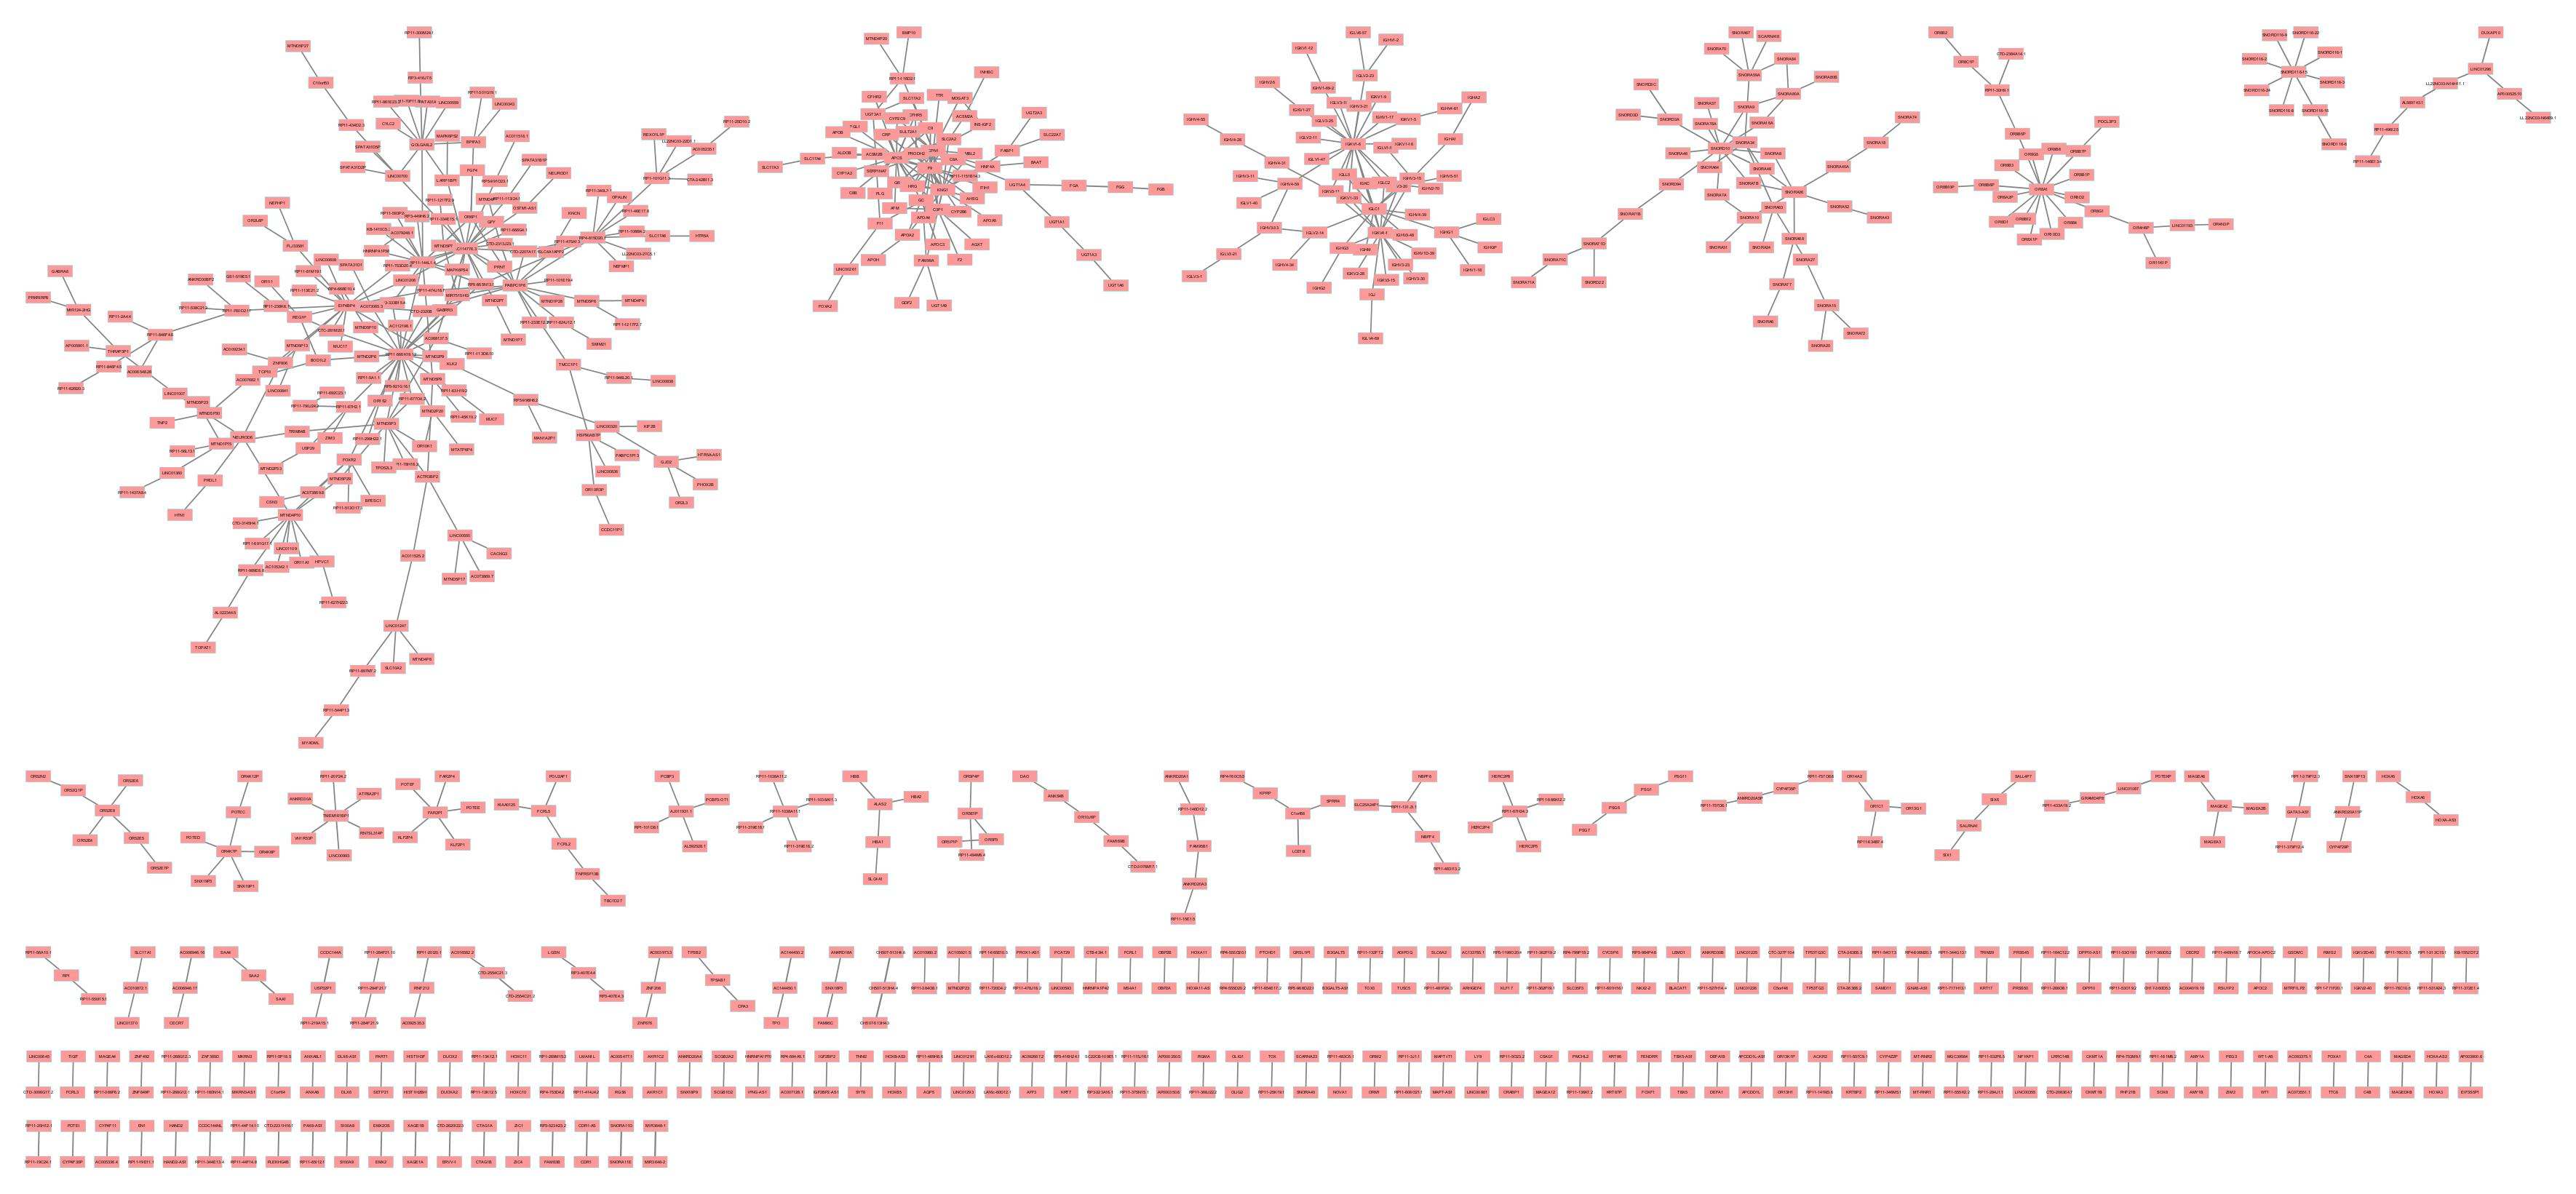

Values plotted in this chart, from the file beside it:
interaction, Kendall, name, NMI, selected, shared interaction, shared name, Spearman, Weight
MIR3648-2, 1.0, MIR3648-1, 1.0, false, MIR3648-2, MIR3648-1, 1.0, 1.0
CH507-513H4.6, 1.0, CH507-513H4.4, 1.0, false, CH507-513H4.6, CH507-513H4.4, 1.0, 1.0
CH507-513H4.3, 1.0, CH507-513H4.4, 1.0, false, CH507-513H4.3, CH507-513H4.4, 1.0, 1.0
SNORA11E, 0.9769, SNORA11D, 0.9837, false, SNORA11E, SNORA11D, 0.9867, 0.9824
CDR1, 0.8823, CDR1-AS, 0.6954, false, CDR1, CDR1-AS, 0.9778, 0.8518
CCDC144A, 0.8832, USP32P1, 0.6516, false, CCDC144A, USP32P1, 0.9783, 0.8377
FAM83B, 0.8701, RP3-523K23.2, 0.6273, false, FAM83B, RP3-523K23.2, 0.9735, 0.8236
ZIC4, 0.8306, ZIC1, 0.6773, false, ZIC4, ZIC1, 0.9566, 0.8215
CTAG1B, 0.8103, CTAG1A, 0.8146, false, CTAG1B, CTAG1A, 0.8336, 0.8195
ERVV-1, 0.8462, CTD-2620I22.3, 0.6498, false, ERVV-1, CTD-2620I22.3, 0.9613, 0.8191
XAGE1A, 0.8339, XAGE1B, 0.7194, false, XAGE1A, XAGE1B, 0.901, 0.8181
AC144450.2, 0.864, AC144450.1, 0.6171, false, AC144450.2, AC144450.1, 0.9706, 0.8172
SAA2, 0.8343, SAA1, 0.6492, false, SAA2, SAA1, 0.9574, 0.8137
EMX2, 0.8426, EMX2OS, 0.6156, false, EMX2, EMX2OS, 0.9618, 0.8067
FGA, 0.8241, FGG, 0.6592, false, FGA, FGG, 0.9349, 0.806
CTD-2554C21.3, 0.8258, CTD-2554C21.2, 0.6475, false, CTD-2554C21.3, CTD-2554C21.2, 0.9444, 0.8059
POTEKP, 0.842, LINC01087, 0.6149, false, POTEKP, LINC01087, 0.9606, 0.8058
ANKRD18A, 0.8458, SNX18P3, 0.5967, false, ANKRD18A, SNX18P3, 0.9627, 0.8017
S100A9, 0.8155, S100A8, 0.6114, false, S100A9, S100A8, 0.9495, 0.7921
FGB, 0.8113, FGG, 0.6407, false, FGB, FGG, 0.9231, 0.7917
RP11-65I12.1, 0.8198, PAX8-AS1, 0.597, false, RP11-65I12.1, PAX8-AS1, 0.9535, 0.7901
PLEKHG4B, 0.8265, CTD-2231H16.1, 0.5825, false, PLEKHG4B, CTD-2231H16.1, 0.9593, 0.7894
RP11-44F14.8, 0.8355, RP11-44F14.10, 0.5629, false, RP11-44F14.8, RP11-44F14.10, 0.9562, 0.7849
SULT2A1, 0.802, F9, 0.6549, false, SULT2A1, F9, 0.8966, 0.7845
FAM95C, 0.8351, SNX18P3, 0.5567, false, FAM95C, SNX18P3, 0.9558, 0.7825
RP11-344E13.4, 0.8189, CCDC144NL, 0.591, false, RP11-344E13.4, CCDC144NL, 0.9359, 0.7819
HAND2-AS1, 0.8243, HAND2, 0.5606, false, HAND2-AS1, HAND2, 0.9531, 0.7793
SNORA71A, 0.7903, SNORA71C, 0.6148, false, SNORA71A, SNORA71C, 0.9262, 0.7771
UGT1A1, 0.7881, UGT1A4, 0.6562, false, UGT1A1, UGT1A4, 0.8806, 0.775
RP11-19E11.1, 0.7956, EN1, 0.5967, false, RP11-19E11.1, EN1, 0.9319, 0.7747
AC005336.4, 0.8223, CYP4F11, 0.5497, false, AC005336.4, CYP4F11, 0.9494, 0.7738
CYP4F30P, 0.8023, POTEI, 0.5835, false, CYP4F30P, POTEI, 0.9347, 0.7735
AC006946.16, 0.7986, AC006946.17, 0.5821, false, AC006946.16, AC006946.17, 0.9315, 0.7707
RP11-19C24.1, 0.8115, RP11-25H12.1, 0.585, false, RP11-19C24.1, RP11-25H12.1, 0.9123, 0.7696
SNORD116-16, 0.7932, SNORD116-6, 0.57, false, SNORD116-16, SNORD116-6, 0.9404, 0.7679
APOC3, 0.7665, GC, 0.6842, false, APOC3, GC, 0.8495, 0.7667
OR8B7P, 0.794, OR8A1, 0.6295, false, OR8B7P, OR8A1, 0.8737, 0.7657
OR8X1P, 0.7809, OR8A1, 0.6465, false, OR8X1P, OR8A1, 0.8678, 0.7651
SNORD3A, 0.7821, SNORD3D, 0.6201, false, SNORD3A, SNORD3D, 0.89, 0.764
EIF3S5P1, 0.7743, AP003900.6, 0.638, false, EIF3S5P1, AP003900.6, 0.8784, 0.7636
POTEF, 0.7813, FAR2P1, 0.5874, false, POTEF, FAR2P1, 0.9203, 0.763
LCE1B, 0.7589, C1orf68, 0.7223, false, LCE1B, C1orf68, 0.8074, 0.7629
GRAMD4P8, 0.7974, LINC01087, 0.5547, false, GRAMD4P8, LINC01087, 0.9363, 0.7628
SNORD3A, 0.7535, SNORD3C, 0.6352, false, SNORD3A, SNORD3C, 0.8983, 0.7623
C8A, 0.7783, KNG1, 0.6208, false, C8A, KNG1, 0.8878, 0.7623
HOXA3, 0.7975, HOXA-AS2, 0.5467, false, HOXA3, HOXA-AS2, 0.9421, 0.7621
MAGED4B, 0.8032, MAGED4, 0.5419, false, MAGED4B, MAGED4, 0.9399, 0.7617
LL22NC03-N14H11.1, 0.8011, AL589743.1, 0.5415, false, LL22NC03-N14H11.1, AL589743.1, 0.9415, 0.7614
OR1S2, 0.788, RP11-566K19.12, 0.6198, false, OR1S2, RP11-566K19.12, 0.876, 0.7613
TPO, 0.7969, AC144450.1, 0.556, false, TPO, AC144450.1, 0.9299, 0.7609
AC003973.3, 0.7823, ZNF208, 0.5685, false, AC003973.3, ZNF208, 0.9232, 0.758
VN1R53P, 0.7721, TMEM161BP1, 0.5969, false, VN1R53P, TMEM161BP1, 0.9016, 0.7569
DUXAP10, 0.7831, LINC01296, 0.5484, false, DUXAP10, LINC01296, 0.9382, 0.7565
SNORD116-16, 0.8018, SNORD116-15, 0.5234, false, SNORD116-16, SNORD116-15, 0.9432, 0.7562
C4B, 0.7492, C4A, 0.6352, false, C4B, C4A, 0.883, 0.7558
FAR2P1, 0.795, KLF2P1, 0.5339, false, FAR2P1, KLF2P1, 0.9376, 0.7555
TTC6, 0.7715, FOXA1, 0.5695, false, TTC6, FOXA1, 0.9207, 0.7539
RP11-1038A11.3, 0.8138, RP11-1038A11.1, 0.5287, false, RP11-1038A11.3, RP11-1038A11.1, 0.9162, 0.7529
CRP, 0.7452, F9, 0.6208, false, CRP, F9, 0.8921, 0.7527
HRG, 0.7725, KNG1, 0.576, false, HRG, KNG1, 0.9091, 0.7525
... 693 more rows
